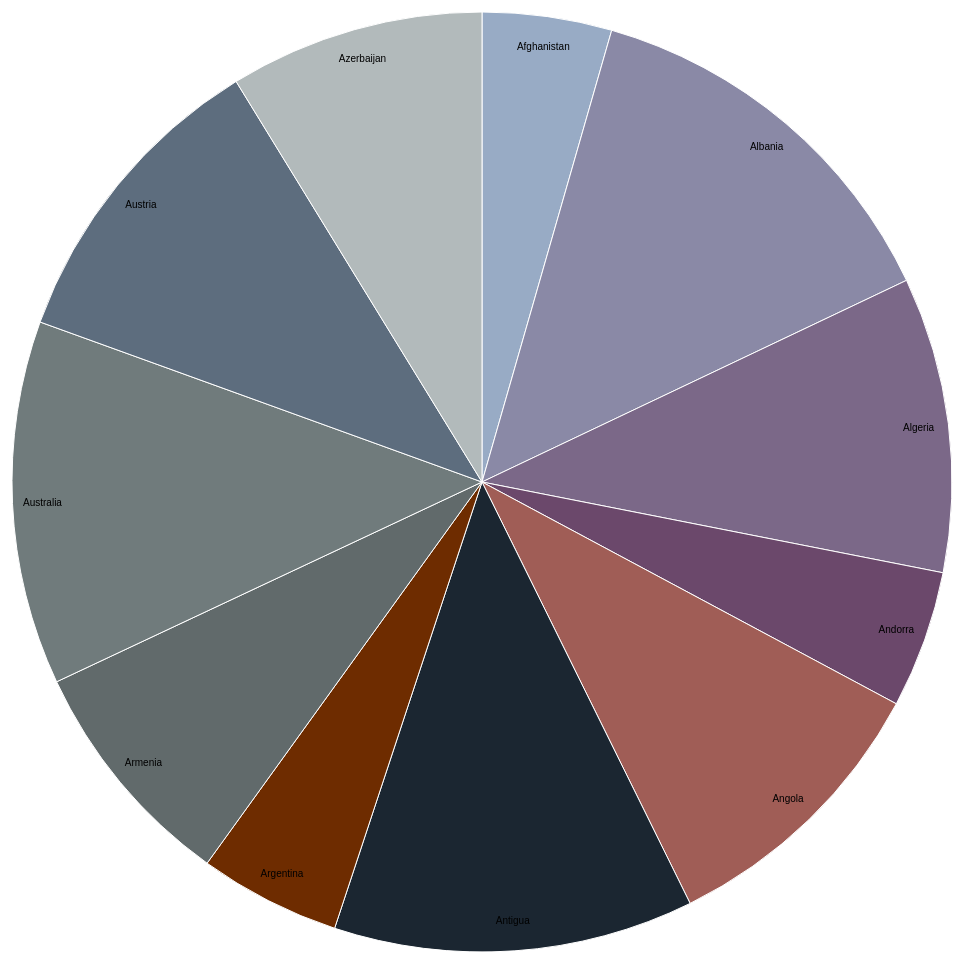
D3 v4 page, settled after 480 driven frames (8 s of simulated time); the page loaded 1 data file(s).


            var svg = d3.select("svg"),
                width = +svg.attr("width"),
                height = +svg.attr("height"),
                radius = Math.min(width, height) / 2,
                g = svg.append("g").attr("transform", "translate(" + width / 2 + "," + height / 2 + ")");


            var color = d3.scaleOrdinal(["#98abc5", "#8a89a6", "#7b6888", "#6b486b", "#a05d56", "#1B2631", "#6E2C00", "#616A6B", "#707B7C", "#5D6D7E", "#B2BABB", "#CCD1D1", "#5D6D7E"]);

            var pie = d3.pie()
                .sort(null)
                .value(function(d) {
                    return d.rate;
                });

            var path = d3.arc()
                .outerRadius(radius - 10)
                .innerRadius(0);

            var label = d3.arc()
                .outerRadius(radius - 40)
                .innerRadius(radius - 40);

            d3.csv("data.csv", function(d) {
                d.rate = +d.rate;
                return d;
            }, function(error, data) {
                if (error) throw error;

                    var arc = g.selectAll(".arc")
                    .data(pie(data))
                    .enter().append("g")
                    .attr("class", "arc");

                arc.append("path")
                    .attr("d", path)
                    .attr("fill", function(d) {
                        return color(d.data.country);
                        
                    });

                arc.append("text")
                    .attr("transform", function(d) {
                        return "translate(" + label.centroid(d) + ")";
                    })
                    .attr("dy", "0.35em")
                    .text(function(d) {
                        return d.data.country;
                    })
                .on('mouseover', function() { d3.select(this).style("fill","red"); });


            });

        

### data: data.csv
country, rate
Afghanistan, 32
Albania, 97
Algeria, 73
Andorra, 34
Angola, 71
Antigua, 89
Argentina, 35
Armenia, 58
Australia, 90
Austria, 77
Azerbaijan, 63